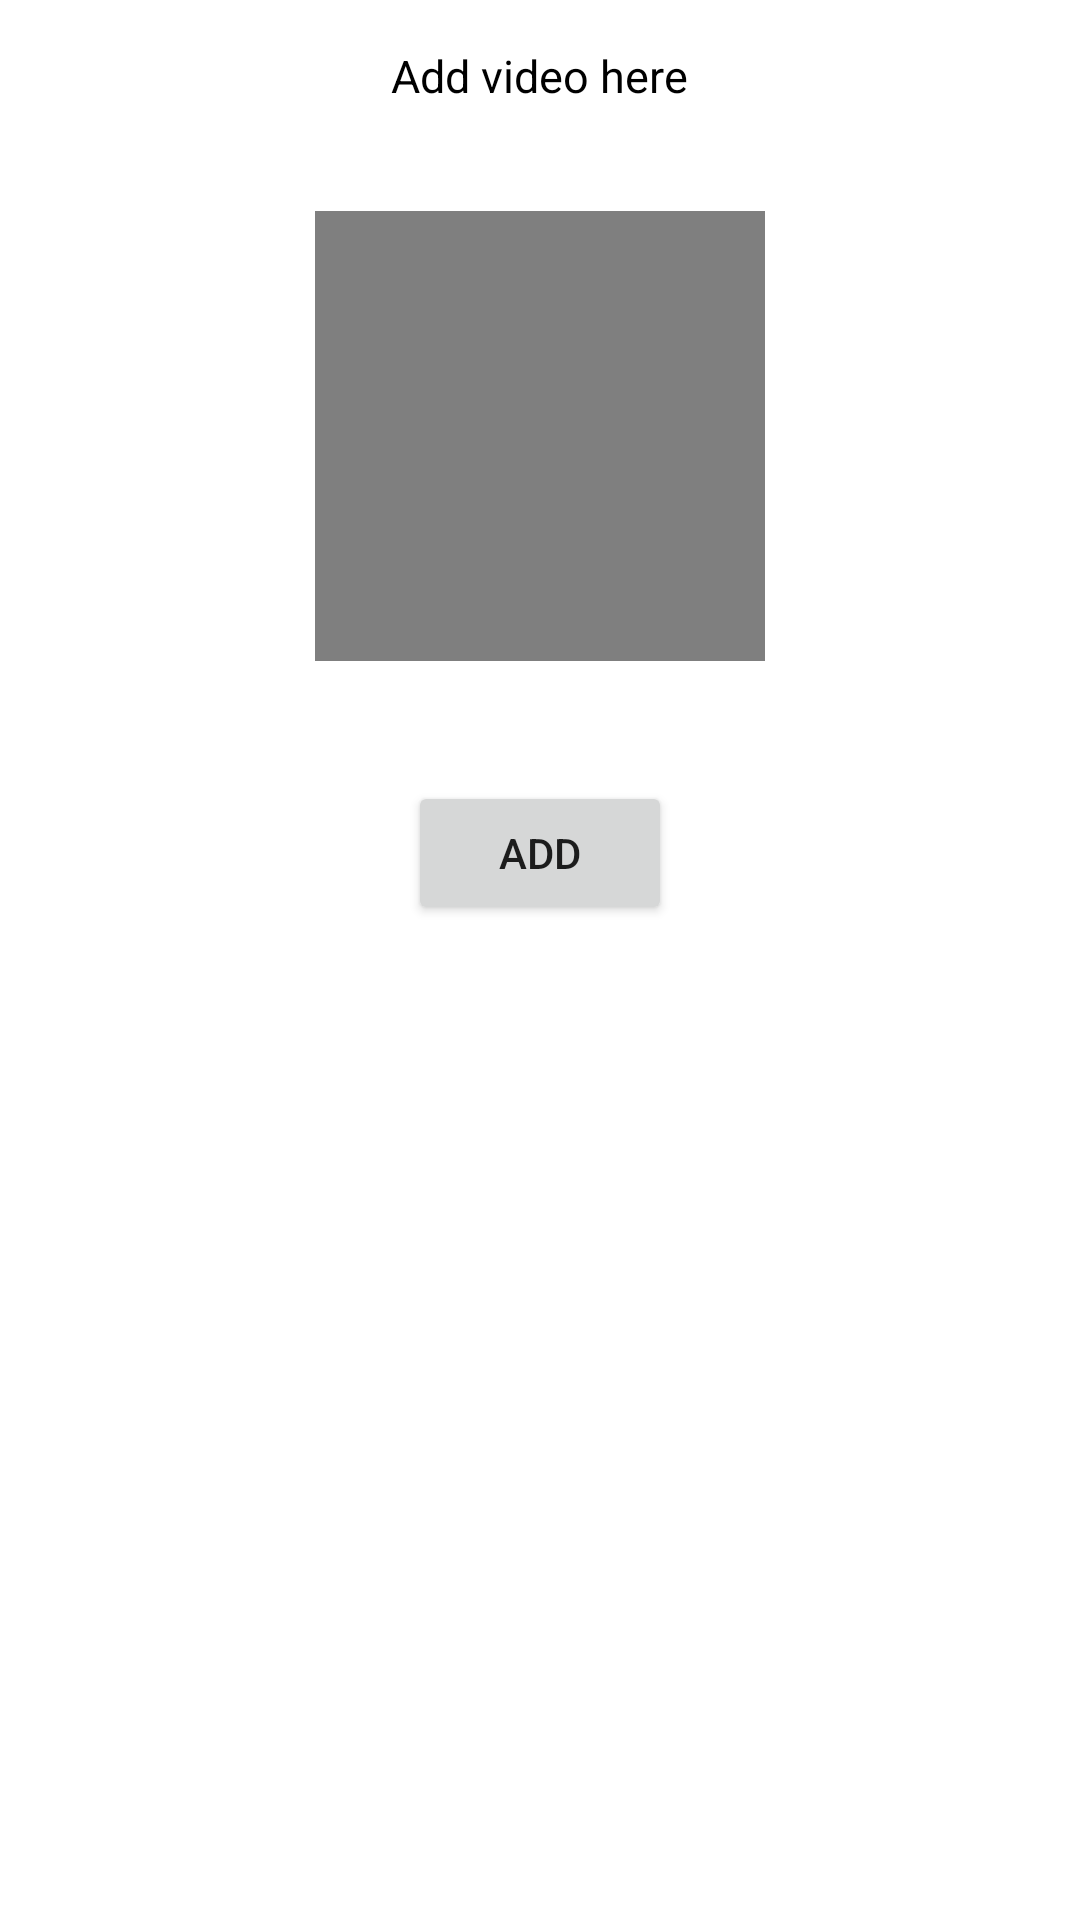

Android layout source for this screen:
<!-- AndroidManifest.xml: application theme Theme.OnlineClasses -->
<!-- res/layout/activity_add_videos.xml -->
<?xml version="1.0" encoding="utf-8"?>
<LinearLayout xmlns:android="http://schemas.android.com/apk/res/android"
    xmlns:app="http://schemas.android.com/apk/res-auto"
    xmlns:tools="http://schemas.android.com/tools"
    android:layout_width="match_parent"
    android:layout_height="match_parent"
    android:orientation="vertical"
    tools:context=".dailyupdates.AddVideosActivity">

    <TextView
        android:layout_width="wrap_content"
        android:layout_height="wrap_content"
        android:layout_margin="15dp"
        android:textColor="@color/black"
        android:textSize="15dp"
        android:layout_gravity="center"
        android:text="Add video here"/>

    <VideoView
        android:id="@+id/add_video"
        android:layout_width="150dp"
        android:layout_height="150dp"
        android:layout_gravity="center"
        android:src="@drawable/ic_add"
        android:layout_margin="20dp"
        android:background="@drawable/edittext_border"/>

    <Button
        android:id="@+id/add"
        android:layout_width="wrap_content"
        android:layout_height="wrap_content"
        android:text="Add"
        android:layout_margin="20dp"
        android:layout_gravity="center"/>

    <GridView
        android:id="@+id/gridView"
        android:layout_width="match_parent"
        android:layout_height="match_parent"
        android:numColumns="3"
        android:verticalSpacing="8dp"
        android:horizontalSpacing="8dp"
        android:stretchMode="columnWidth"
        android:layout_margin="8dp"/>

</LinearLayout>
<!-- resources referenced by this layout -->
<resources>
  <color name="black">#FF000000</color>
  <!-- drawable edittext_border (drawable) -->
  <?xml version="1.0" encoding="utf-8"?>
  
  <shape xmlns:android="http://schemas.android.com/apk/res/android">
  
  
  
      <corners android:radius="5dp"/>
  
      <stroke android:width="1dp" android:color="#A4A3A3"/>
  
  </shape>
  <!-- drawable ic_add: png bitmap (drawable, 13976 bytes) -->
  <style name="Theme.OnlineClasses" parent="Base.Theme.OnlineClasses" />
  <style name="Base.Theme.OnlineClasses" parent="Theme.MaterialComponents.DayNight.DarkActionBar">
          
          
      </style>
</resources>
